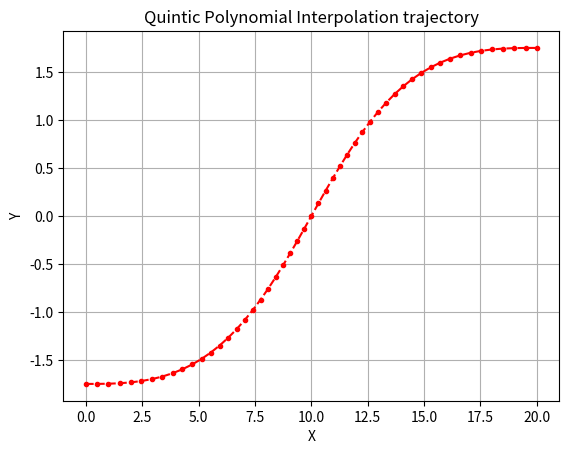

The script that saved this image:
# Python library
import math
from typing import List, Dict, Set, Tuple, Union

# Third-party library
import numpy as np
import matplotlib.pyplot as plt


def filterForYawBySinAndCos(angle_rad, Q_oneDim, R_oneDim, smooth_N1, smooth_N2):
    """对航向值的 sin cos 值 进行过滤

    Parameters
    ----------
    angle_rad :角度列表,单位 rad  # 列向量
    Q_oneDim :xxxx
    R_oneDim :xxxx
    smooth_N1 :xxxx
    smooth_N2 :xxxx

    Returns
    -------
    angle_rad_KF_smooth : 返回 滤波后的 angle,单位 rad
    """
    NTemp = angle_rad.shape[0]
    angle_sin = np.sin(angle_rad)
    angle_cos = np.cos(angle_rad)
    angle_rad_KF_smooth = np.zeros(NTemp)

    angle_sin_KF = KalmanFilter_FirstOrder(angle_sin, Q_oneDim, R_oneDim)
    angle_sin_KF_smooth = angle_sin_KF  # 不再进行移动平均滤波

    angle_cos_KF = KalmanFilter_FirstOrder(angle_cos, Q_oneDim, R_oneDim)
    angle_cos_KF_smooth = angle_cos_KF

    for i in range(NTemp):
        if angle_sin_KF_smooth[i] >= 0 and angle_cos_KF_smooth[i] >= 0:  # 第一象限
            angle_rad_KF_smooth[i] = np.arccos(angle_cos_KF_smooth[i])
        elif angle_sin_KF_smooth[i] >= 0 and angle_cos_KF_smooth[i] < 0:  # 第二象限
            angle_rad_KF_smooth[i] = np.arccos(angle_cos_KF_smooth[i])
        elif angle_sin_KF_smooth[i] < 0 and angle_cos_KF_smooth[i] < 0:  # 第三象限
            angle_rad_KF_smooth[i] = 2 * np.pi - np.arccos(angle_cos_KF_smooth[i])
        elif angle_sin_KF_smooth[i] < 0 and angle_cos_KF_smooth[i] >= 0:  # 第四象限
            angle_rad_KF_smooth[i] = 2 * np.pi - np.arccos(angle_cos_KF_smooth[i])
        else:
            # print("### log ### 一共 xxxxx")
            pass

    return angle_rad_KF_smooth


def KalmanFilter_FirstOrder(data, Q, R):
    """线性卡尔曼滤波,一维"""
    N = len(data)
    KalmanGain = np.zeros(N)
    X_hat = np.zeros(N)
    X_hat_pre = np.zeros(N)
    P_covariance = np.zeros(N)
    P_covariance_pre = np.zeros(N)

    X_hat_pre[0] = data[0]
    P_covariance[0] = 1

    # 系统矩阵
    A = 1  # 状态转移矩阵
    H = 1  # 测量矩阵
    I = np.eye(1)

    for k in range(N - 1):
        # 卡尔曼滤波过程
        X_hat_pre[k + 1] = A * X_hat[k]  # 1) 预测:先验状态估计值
        P_covariance_pre[k + 1] = A * P_covariance[k] * A + Q  # 2) 预测:先验预测协方差矩阵

        KalmanGain[k + 1] = P_covariance_pre[k + 1] * H / (H * P_covariance_pre[k + 1] * H + R)  # 3) 校正:计算Kalman增益矩阵

        X_hat[k + 1] = X_hat_pre[k + 1] + KalmanGain[k + 1] * (data[k + 1] - H * X_hat_pre[k + 1])  # 4) 校正:后验状态估计更新
        P_covariance[k + 1] = (I - KalmanGain[k + 1] * H) * P_covariance_pre[k + 1]  # 5) 校正:误差协方差矩阵更新

    return X_hat


def KalmanFilter_linear(measurements, initial_state, transition_matrix, observation_matrix, process_noise_covariance, measurement_noise_covariance):
    """有问题,未调好"""
    num_measurements = len(measurements)
    # num_states = initial_state.shape[0]
    num_states = 1

    # 初始化状态估计和协方差矩阵
    state_estimation = np.zeros((num_states, num_measurements))
    state_covariance = np.zeros((num_states, num_states, num_measurements))

    # 初始化先验状态估计和协方差矩阵
    predicted_state_estimation = np.zeros((num_states, num_measurements))
    predicted_state_covariance = np.zeros((num_states, num_states, num_measurements))

    # 初始状态估计
    state_estimation[:, 0] = initial_state
    state_covariance[:, :, 0] = np.eye(num_states)

    for t in range(1, num_measurements):
        # 预测步骤
        predicted_state_estimation[:, t] = transition_matrix @ state_estimation[:, t - 1]
        predicted_state_covariance[:, :, t] = transition_matrix @ state_covariance[:, :, t - 1] @ transition_matrix.T + process_noise_covariance

        # 更新步骤
        kalman_gain = (
            predicted_state_covariance[:, :, t]
            @ observation_matrix.T
            @ np.linalg.inv(observation_matrix @ predicted_state_covariance[:, :, t] @ observation_matrix.T + measurement_noise_covariance)
        )
        state_estimation[:, t] = predicted_state_estimation[:, t] + kalman_gain @ (
            measurements[t] - observation_matrix @ predicted_state_estimation[:, t]
        )
        state_covariance[:, :, t] = (np.eye(num_states) - kalman_gain @ observation_matrix) @ predicted_state_covariance[:, :, t]

    return state_estimation


# ! 以上暂时无用
def find_nearest_point_index(X: float, Y: float, path_points_XY: np.array) -> int:
    """find id of nearest a path point

    Args:
        X (float):匹配点x坐标;
        Y (float):匹配点y坐标;
        path_points_XY (np.array):路径点序列;保证前两列为x y坐标值即可

    Returns:
        int:最近的路径点id
    """
    min_distance = math.inf
    nearest_id = -1
    for i, point in enumerate(path_points_XY):
        point_x, point_y, _ = point
        distance = math.sqrt((X - point_x) ** 2 + (Y - point_y) ** 2)
        if distance < min_distance:
            min_distance = distance
            nearest_id = i
    return nearest_id


def find_preview_point_index(X: float, Y: float, preview_dis: float, path_points_XY: np.array) -> int:
    """按照预瞄距离preview_dis查找参考路径点索引

    Args:
        X (float):匹配点x坐标
        Y (float):匹配点y坐标
        preview_dis (float):向前方向参考路径预瞄距离
        path_points_XY (np.array):路径点序列;保证前两列为x y坐标值即可

    Returns:
        int:预瞄路径点的id
    """
    nearest_id = find_nearest_point_index(X, Y, path_points_XY)
    preview_id = nearest_id
    accumulated_distance = 0.0
    for i in range(nearest_id, len(path_points_XY - 1)):
        distance = math.sqrt((path_points_XY[i + 1][0] - path_points_XY[i][0]) ** 2 + (path_points_XY[i + 1][1] - path_points_XY[i][1]) ** 2)
        accumulated_distance += distance  # 使用累加的距离
        if accumulated_distance > preview_dis:
            break  # 如果预瞄距离到达最后id,就给出最后的id
        preview_id = i + 1

    return preview_id


def find_preview_point_index_over_end(X: float, Y: float, preview_dis: float, path_points_XY: np.array) -> Union[int, bool]:
    """按照预瞄距离preview_dis查找参考路径点索引,允许超出界限end一定程度

    Args:
        X (float):匹配点x坐标
        Y (float):匹配点y坐标
        preview_dis (float):向前方向参考路径预瞄距离
        path_points_XY (np.array):路径点序列;保证前两列为x y坐标值即可

    Returns:
        int:预瞄路径点的id
    """
    over_index_distance_ratio = 0.2  # !索引超界;设置预瞄距离可以超过 20% [可配置参数项]
    flag_preview_dis_over_end = False  # 初始值

    nearest_id = find_nearest_point_index(X, Y, path_points_XY)
    preview_id = nearest_id
    accumulated_distance = 0.0
    for i in range(nearest_id, len(path_points_XY - 1)):
        if i + 1 >= len(path_points_XY) - 1:  ###### 索引超界判断,并处理 #####
            over_index_distance_ratio_temp = (preview_dis - accumulated_distance) / accumulated_distance
            if over_index_distance_ratio_temp < over_index_distance_ratio:
                flag_preview_dis_over_end = False
                preview_id = i
                break
            else:
                flag_preview_dis_over_end = True
                preview_id = i
                break
            ###### 索引超界判断,并处理 end#####
        else:
            distance = math.sqrt((path_points_XY[i + 1][0] - path_points_XY[i][0]) ** 2 + (path_points_XY[i + 1][1] - path_points_XY[i][1]) ** 2)
            accumulated_distance += distance  # 使用累加的距离
            if accumulated_distance > preview_dis:
                break  # 如果预瞄距离到达最后id,就给出最后的id
            preview_id = i + 1

    return preview_id, flag_preview_dis_over_end


def compute_two_pose_error(X1: float, Y1: float, Yaw1: float, X2: float, Y2: float, Yaw2: float) -> Tuple[float, float, float]:
    """计算当前位姿点 pose1 = (X1,Y1,Yaw1) 到目标位姿点 pose2 = (X2,Y2,Yaw2) 的误差项(位姿关系)

    Args:
        X1 (float):单位m
        Y1 (float):单位m
        Yaw1 (float):单位 rad, 东偏北,范围(0,2*pi]
        X2 (float):单位m
        Y2 (float):单位m
        Yaw2 (float):单位 rad, 东偏北,范围(0,2*pi]

    Returns:
        Tuple[float,float,float]:lateral_error 横向误差(左正右负),pose1在pose2左侧为正;
                                    longitudinal_error 纵向误差(前正后负),pose1在pose2前方为正;
                                    heading_error_rad 航向误差(顺正逆负),pose1相对于pose2顺时针旋转为正;
    """
    dx = X1 - X2
    dy = Y1 - Y2

    lateral_error = math.cos(Yaw2) * dy - math.sin(Yaw2) * dx
    longitudinal_error = math.sin(Yaw2) * dy + math.cos(Yaw2) * dx

    heading_error_rad_temp = Yaw1 - Yaw2  # Calculate heading error in radians
    # Normalize heading error to the range [-pi,pi]
    heading_error_rad = (heading_error_rad_temp + np.pi) % (2 * np.pi) - np.pi

    return lateral_error, longitudinal_error, heading_error_rad


def calculate_longitudinal_distance(point, dubinspose):
    """计算当前车辆定位点 point = (x2,y2) 到位姿点 dubinspose = (x1,y1,yaw1) 的纵向距离,"""
    # ! 未验证
    x1, y1, yaw1 = dubinspose
    x2, y2 = point

    # 计算法线方向向量
    normal_vector = (math.cos(yaw1 + math.pi / 2), math.sin(yaw1 + math.pi / 2))

    # 计算向量差
    vector_diff = (x2 - x1, y2 - y1)

    # 计算纵向距离
    distance = vector_diff[0] * normal_vector[0] + vector_diff[1] * normal_vector[1]

    return distance


def calculate_vehicle_corners(length, width, locationPoint2Head, locationPoint2Rear, x, y, yaw_rad):
    """根据提供的车辆形状参数和位置信息,计算车辆的四个顶点坐标.

    Args:
        length (_type_): 车辆长度
        width (_type_): 车辆宽度
        locationPoint2Head (_type_): 车辆定位中心距离车头长度
        locationPoint2Rear (_type_): 车辆定位中心距离车尾部长度
        x (_type_): 车辆定位点坐标x
        y (_type_): 车辆定位点坐标y
        yaw_rad (_type_): 车辆航向

    Returns:
        float: 车辆四个角点坐标(x,y).
    """

    # 计算车辆中心点
    center = np.array([x, y])

    # 计算方向矢量
    direction = np.array([np.cos(yaw_rad), np.sin(yaw_rad)])
    perpendicular_direction = np.array([-np.sin(yaw_rad), np.cos(yaw_rad)])

    # 计算车辆前后中心点
    front_center = center + locationPoint2Head * direction
    rear_center = center - locationPoint2Rear * direction

    # 计算车辆半长和半宽矢量
    half_length_vec = 0.5 * length * direction
    half_width_vec = 0.5 * width * perpendicular_direction

    # 计算车辆四个角点
    front_left_corner = front_center + half_width_vec
    front_right_corner = front_center - half_width_vec
    rear_left_corner = rear_center + half_width_vec
    rear_right_corner = rear_center - half_width_vec

    return front_left_corner.tolist(), front_right_corner.tolist(), rear_left_corner.tolist(), rear_right_corner.tolist()


def is_inside_polygon(x: float, y: float, polygon: Dict[str, list]) -> bool:
    """使用射线法判断点 point(x,y) 是否在多边形内部.
    Args:
        x (float):x坐标
        y (float):y坐标
        polygon (Dict[str,list]):描述多边形的字典,例如:
            {'x':[895.3440941,890.0361717,907.9749535,913.2828758],
             'y':[2314.994762,2325.517345,2334.566173,2324.04359]}
    Returns:
        bool:如果点在多边形内部返回True,否则返回False
    """
    # 初始化交点数量为0
    intersect_count = 0

    num_points = len(polygon["x"])
    for i in range(num_points):
        # 为每一个线段提取开始点p1和结束点p2
        p1 = (polygon["x"][i], polygon["y"][i])
        p2 = (polygon["x"][(i + 1) % num_points], polygon["y"][(i + 1) % num_points])

        # 确保 p1 的 y 值小于 p2 的 y 值
        if p1[1] > p2[1]:
            p1, p2 = p2, p1

        # 判断水平射线是否与线段有交点
        if p1[1] <= y < p2[1]:
            x_intersect = (p2[0] - p1[0]) * (y - p1[1]) / (p2[1] - p1[1]) + p1[0]
            if x < x_intersect:
                intersect_count += 1

    # 如果交点数量为奇数,返回True,否则返回False
    return intersect_count % 2 == 1


class PolynomialInterpolation:
    """笛卡尔坐标系下五次多项式插值."""

    def __init__(self, pt1, pt2, v1, v2, a1, a2, delta_t=0.1):
        self.pt1 = pt1  # 起始点位置
        self.pt2 = pt2  # 终止点位置
        self.v1 = v1  # 起始点速度
        self.v2 = v2  # 终止点速度
        self.a1 = a1  # 起始点加速度
        self.a2 = a2  # 终止点加速度
        self.delta_t = delta_t  # 时间步长

    def quintic_polynomial_interpolation(self, t0=0, t1=5.0) -> np.array:
        """Quintic polynomial curve interpolation   五次多项式
        起点时间 t0 =0; 终点时间t1 =5 #多项式曲线固定时长 5s
        """
        # t0 = 0
        # t1 = 5
        # T = np.array([[t0**5,  t0**4,   t0**3,   t0**2,t0,  1],
        #               [5*t0**4,4*t0**3, t0**2,   2*t0,1,   0],
        #               [20*t0**3,12*t0**2,6*t0,    2,   0,   0],
        #               [t1**5,  t1**4,   t1**3,   t1**2,t1,  1],
        #               [5*t1**4,4*t1**3, 3*t1**2, 2*t1,1,   0],
        #               [20*t1**3,12*t1**2,6*t1,    2,   0,   0]])
        T = np.array(
            [
                [0, 0, 0, 0, 0, 1],
                [0, 0, 0, 0, 1, 0],
                [0, 0, 0, 2, 0, 0],
                [t1**5, t1**4, t1**3, t1**2, t1, 1],
                [5 * t1**4, 4 * t1**3, 3 * t1**2, 2 * t1, 1, 0],
                [20 * t1**3, 12 * t1**2, 6 * t1, 2, 0, 0],
            ]
        )  # T矩阵
        T_inv = np.linalg.inv(T)
        X = np.array([[self.pt1[0]], [self.v1[0]], [self.a1[0]], [self.pt2[0]], [self.v2[0]], [self.a2[0]]])  # X矩阵
        Y = np.array([[self.pt1[1]], [self.v1[1]], [self.a1[1]], [self.pt2[1]], [self.v2[1]], [self.a2[1]]])  # Y矩阵
        A = np.dot(T_inv, X)
        B = np.dot(T_inv, Y)

        # num = int(t1/self.delta_t)
        # 将时间从t0到t1离散化,获得离散时刻的轨迹坐标
        t = np.arange(t0, t1 + self.delta_t, self.delta_t)
        interpolation_trajectory = np.zeros((len(t), 4))  # 1-4列分别存放x,y,vx,vy
        for i in range(len(t)):
            # x位置坐标
            interpolation_trajectory[i, 0] = np.dot([t[i] ** 5, t[i] ** 4, t[i] ** 3, t[i] ** 2, t[i], 1], A)
            # y位置坐标
            interpolation_trajectory[i, 1] = np.dot([t[i] ** 5, t[i] ** 4, t[i] ** 3, t[i] ** 2, t[i], 1], B)
            # x速度
            interpolation_trajectory[i, 2] = np.dot([5 * t[i] ** 4, 4 * t[i] ** 3, 3 * t[i] ** 2, 2 * t[i], 1, 0], A)
            # y速度
            interpolation_trajectory[i, 3] = np.dot([5 * t[i] ** 4, 4 * t[i] ** 3, 3 * t[i] ** 2, 2 * t[i], 1, 0], B)

        return interpolation_trajectory

    def quintic_polynomial_interpolation_2(self, t1=5.0):
        """Quintic polynomial curve interpolation   五次多项式
        起点时间 t0 =0; 终点时间t1 =5 #多项式曲线固定时长 5s
[redacted]
        """
        # t0 = 0
        # t1 = 5
        # T = np.array([[t0**5,  t0**4,   t0**3,   t0**2,t0,  1],
        #               [5*t0**4,4*t0**3, t0**2,   2*t0,1,   0],
        #               [20*t0**3,12*t0**2,6*t0,    2,   0,   0],
        #               [t1**5,  t1**4,   t1**3,   t1**2,t1,  1],
        #               [5*t1**4,4*t1**3, 3*t1**2, 2*t1,1,   0],
        #               [20*t1**3,12*t1**2,6*t1,    2,   0,   0]])
        T = np.array(
            [
                [0, 0, 0, 0, 0, 1],
                [0, 0, 0, 0, 1, 0],
                [0, 0, 0, 2, 0, 0],
                [t1**5, t1**4, t1**3, t1**2, t1, 1],
                [5 * t1**4, 4 * t1**3, 3 * t1**2, 2 * t1, 1, 0],
                [20 * t1**3, 12 * t1**2, 6 * t1, 2, 0, 0],
            ]
        )  # T矩阵
        T_inv = np.linalg.inv(T)
        X = np.array([[self.pt1[0]], [self.v1[0]], [self.a1[0]], [self.pt2[0]], [self.v2[0]], [self.a2[0]]])  # X矩阵
        Y = np.array([[self.pt1[1]], [self.v1[1]], [self.a1[1]], [self.pt2[1]], [self.v2[1]], [self.a2[1]]])  # Y矩阵
        A = np.dot(T_inv, X)
        B = np.dot(T_inv, Y)

        interpolation_trajectory = []
        num = int(t1 / self.delta_t)
        for i in range(1, num + 1):  # 1,2,3,...,50
            dt = i * self.delta_t
            T_dt = np.array(
                [
                    [0, 0, 0, 0, 0, 1],
                    [0, 0, 0, 0, 1, 0],
                    [0, 0, 0, 2, 0, 0],
                    [dt**5, dt**4, dt**3, dt**2, dt, 1],
                    [5 * dt**4, 4 * dt**3, 3 * dt**2, 2 * dt, 1, 0],
                    [20 * dt**3, 12 * dt**2, 6 * dt, 2, 0, 0],
                ]
            )  # T矩阵
            X_dt = np.dot(T_dt, X)
            Y_dt = np.dot(T_dt, Y)
            x_dt = X_dt[3][0]
            y_dt = Y_dt[3][0]
            v_dt = X_dt[4][0]
            point = [x_dt, y_dt, v_dt]
            interpolation_trajectory.append(point)

        return interpolation_trajectory

    # TODO 三次多项式曲线生成函数
    def cubic_polynomial_interpolation_2(self, t1=5.0):
        pass


if __name__ == "__main__":
    """测试代码"""
    pt1 = [0, -1.75]  # 起始点位置
    pt2 = [20, 1.75]  # 终止点位置
    v1 = [5, 0]  # 起始点速度
    v2 = [5, 0]  # 终止点速度
    a1 = [0, 0]  # 起始点加速度
    a2 = [0, 0]  # 终止点加速度

    interpolator = PolynomialInterpolation(pt1, pt2, v1, v2, a1, a2)
    interpolation_trajectory = interpolator.quintic_polynomial_interpolation()

    # 提取插值结果的 x 和 y 坐标
    x_values = [point[0] for point in interpolation_trajectory]
    y_values = [point[1] for point in interpolation_trajectory]

    # 绘制插值路径
    plt.plot(x_values, y_values, "r--", linewidth=1.5, marker=".")
    plt.xlabel("X")
    plt.ylabel("Y")
    plt.title("Quintic Polynomial Interpolation trajectory")
    plt.grid(True)
    plt.show()

    a = 1
